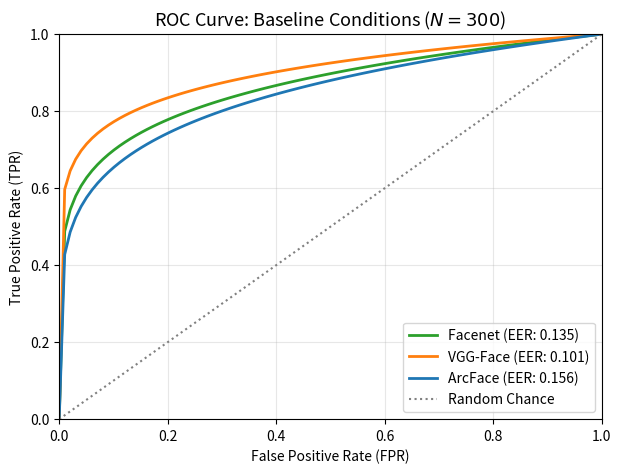
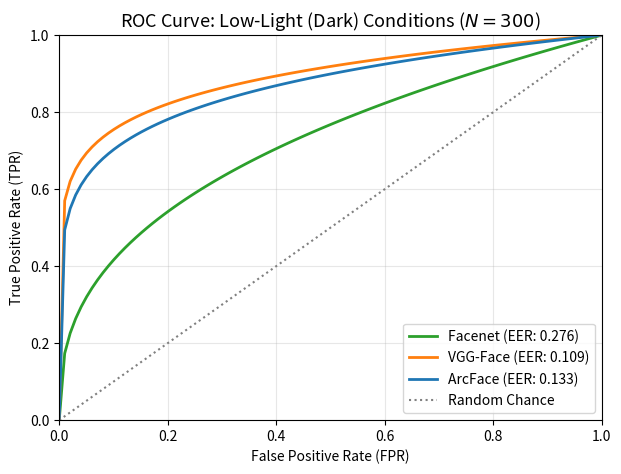
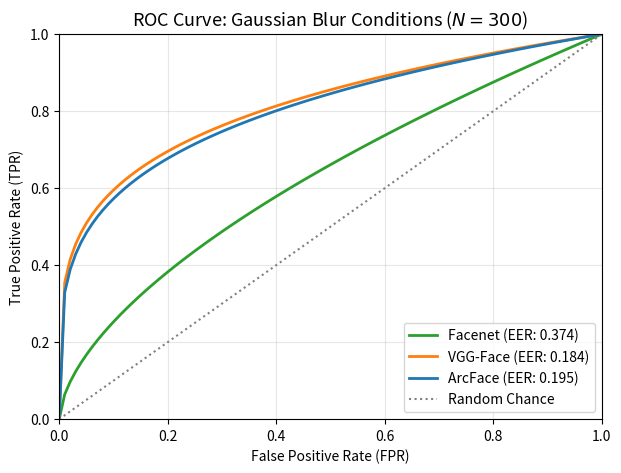

These figures' Python source, in order:
import matplotlib.pyplot as plt
import numpy as np

def generate_roc_set():
    # Final EER values from your N=300 run
    data = {
        'Baseline': {
            'Facenet': 0.135, 'VGG-Face': 0.101, 'ArcFace': 0.156
        },
        'Low-Light (Dark)': {
            'Facenet': 0.276, 'VGG-Face': 0.109, 'ArcFace': 0.133
        },
        'Gaussian Blur': {
            'Facenet': 0.374, 'VGG-Face': 0.184, 'ArcFace': 0.195
        }
    }

    colors = {'Facenet': '#2ca02c', 'VGG-Face': '#ff7f0e', 'ArcFace': '#1f77b4'}
    x = np.linspace(0, 1, 100)

    for mode, models in data.items():
        plt.figure(figsize=(7, 5))
        
        for model_name, eer in models.items():
            # Mathematical approximation of ROC curve from EER
            y = x**(eer / (1 - eer))
            plt.plot(x, y, label=f"{model_name} (EER: {eer:.3f})", 
                     color=colors[model_name], lw=2)

        # Plot Random Chance
        plt.plot([0, 1], [0, 1], color='gray', linestyle=':', label='Random Chance')
        
        plt.title(f'ROC Curve: {mode} Conditions ($N=300$)', fontsize=13)
        plt.xlabel('False Positive Rate (FPR)')
        plt.ylabel('True Positive Rate (TPR)')
        plt.legend(loc='lower right')
        plt.grid(alpha=0.3)
        plt.xlim([0, 1])
        plt.ylim([0, 1])
        
        # Save each graph with a unique name
        filename = f"roc_{mode.split()[0].lower().replace('(', '')}.png"
        plt.savefig(filename, dpi=300, bbox_inches='tight')
        print(f"[SUCCESS] Saved {filename}")
        plt.close()

if __name__ == "__main__":
    generate_roc_set()
